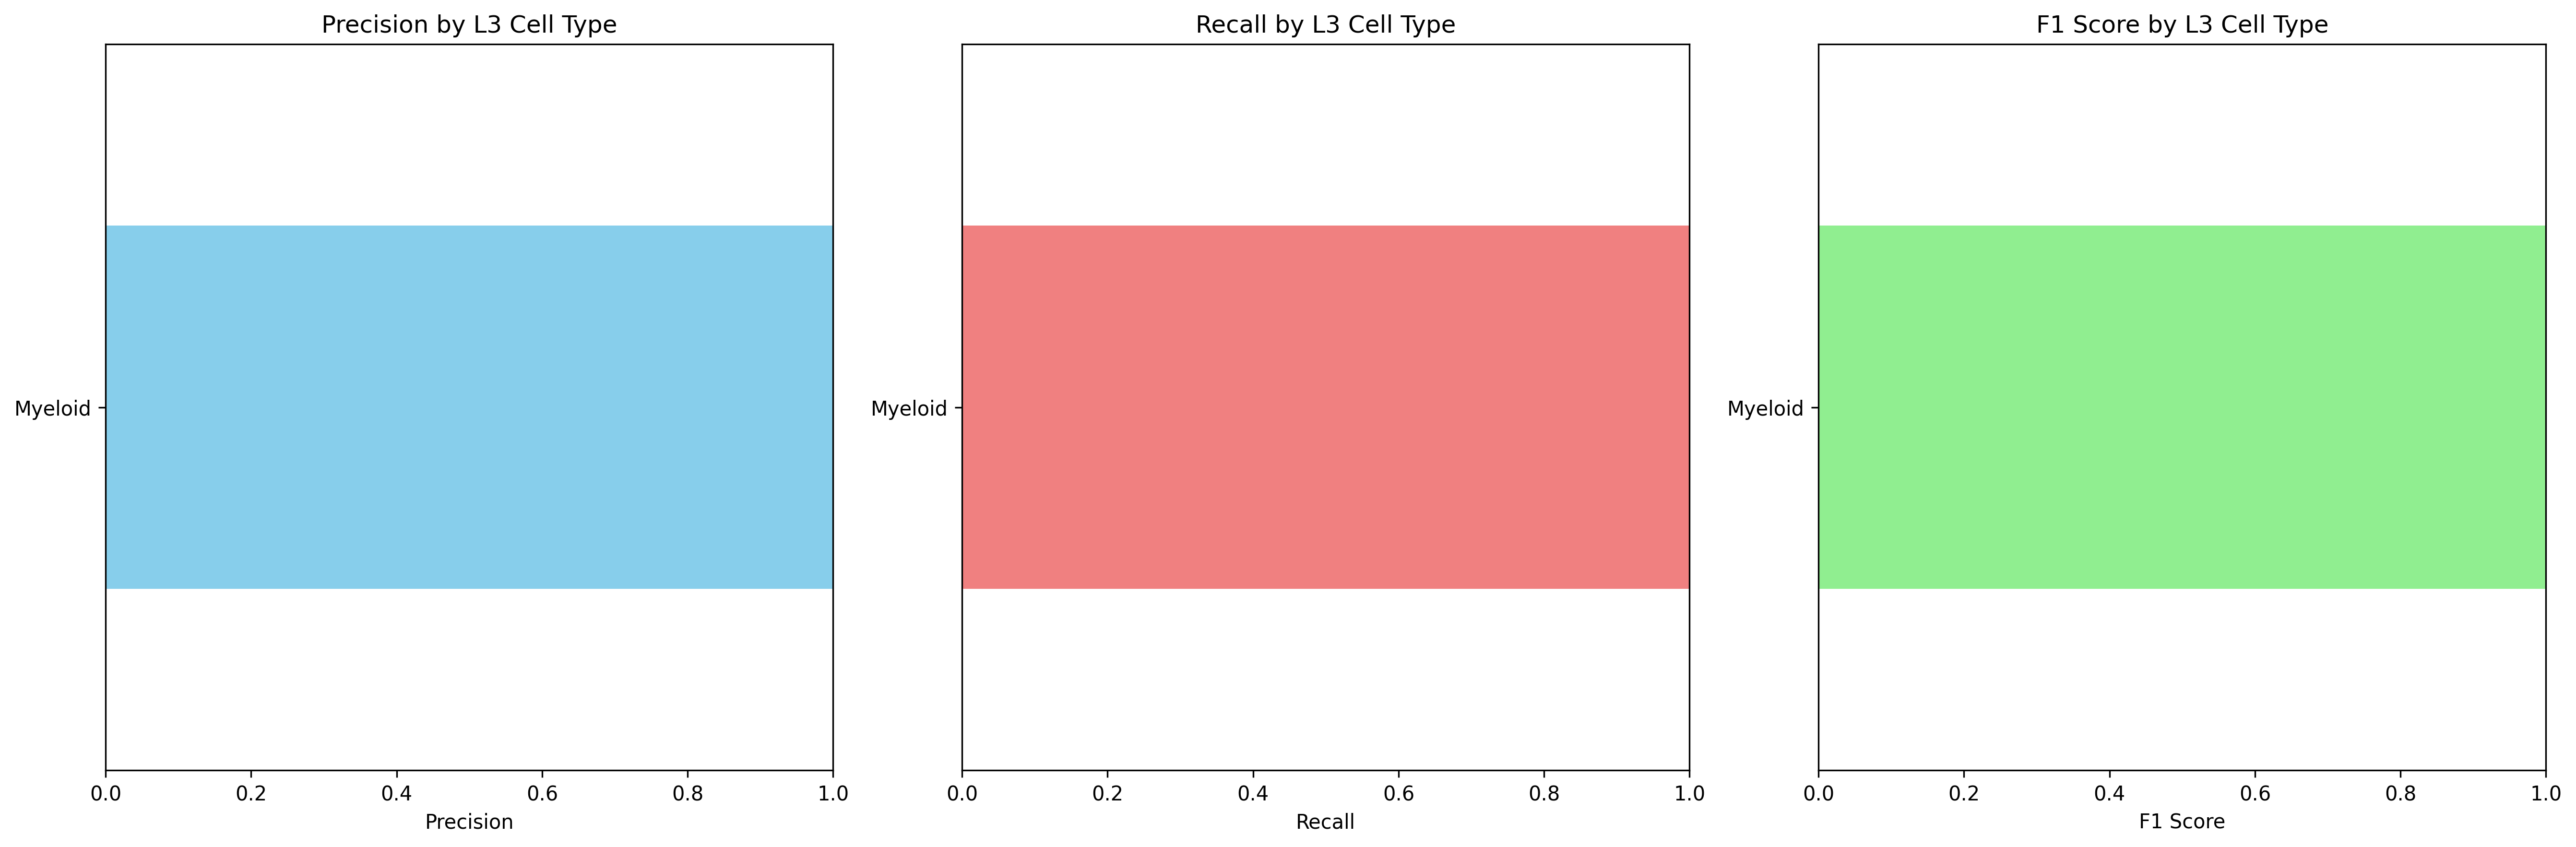

The table this chart was drawn from, first rows:
Cell_Type_L3, precision, recall, f1_score, support
Myeloid, 1.0, 1.0, 1.0, 8404
